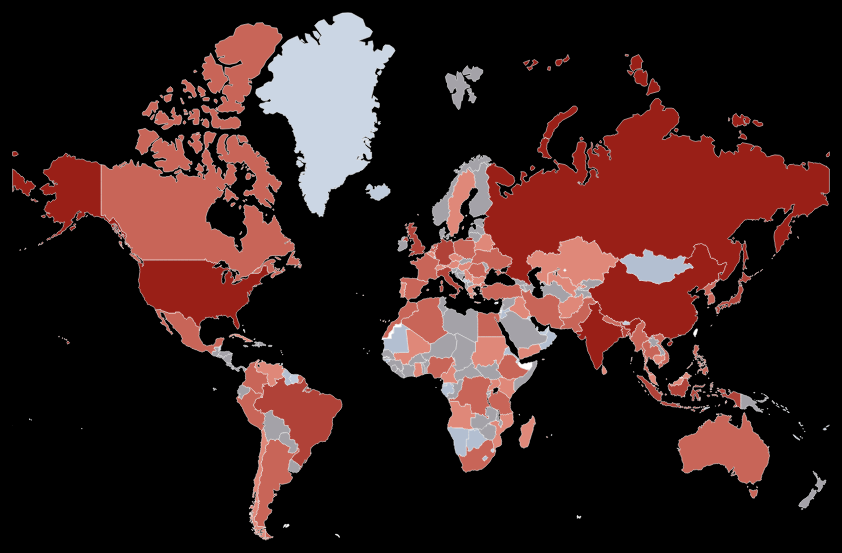
D3 v4 page, settled after 480 driven frames (8 s of simulated time); the page loaded 2 data file(s).


// ── src/js/logic_population.js
let year = 1960;
decade.textContent = year;
fetchData();

const previousDecadeBtn = document.getElementById("previous-decade-btn");
const nextDecadeBtn = document.getElementById("next-decade-btn");

previousDecadeBtn.addEventListener("click", previousDecade);
nextDecadeBtn.addEventListener("click", nextDecade);

previousDecadeBtn.disabled = true;
previousDecadeBtn.classList.add("disabled-btn");

function nextDecade() {
  if (year < 2011) {
    nextDecadeBtn.disabled = false;
    nextDecadeBtn.classList.remove("disabled-btn");
    year += 10;
  }
  if (year > 1969) {
    previousDecadeBtn.disabled = false;
    previousDecadeBtn.classList.remove("disabled-btn");
  }
  decade.textContent = year;
  if (year === 2020) {
    nextDecadeBtn.disabled = true;
    nextDecadeBtn.classList.add("disabled-btn");
  }
  fetchData();
}
function previousDecade() {
  if (year > 1969) {
    previousDecadeBtn.disabled = false;
    previousDecadeBtn.classList.remove("disabled-btn");
    year -= 10;
  }
  if (year < 2011) {
    nextDecadeBtn.disabled = false;
    nextDecadeBtn.classList.remove("disabled-btn");
  }
  decade.textContent = year;
  if (year === 1960) {
    previousDecadeBtn.disabled = true;
    previousDecadeBtn.classList.add("disabled-btn");
  }
  fetchData();
}

var width = Math.max(
    document.documentElement.clientWidth,
    window.innerWidth || 0
  ),
  height = Math.max(
    document.documentElement.clientHeight,
    window.innerHeight || 0
  );

var svg = d3.select("body").append("svg").style("cursor", "move");

svg
  .attr("viewBox", "0 0 0" + width + " " + height)
  .attr("preserveAspectRatio", "xMinYMin");

var zoom = d3.zoom().on("zoom", function () {
  var transform = d3.zoomTransform(this);
  map.attr("transform", transform);
});

svg.call(zoom);

var map = svg.append("g").attr("class", "map");

function fetchData() {
  d3.queue()
    .defer(d3.json, "src/data/geo_countries.json")
    .defer(d3.json, "src/data/countries_population.json")
    .await(function (error, world, data) {
      if (error) {
        console.error("Something went wrong: " + error);
      } else {
        drawMap(world, data);
      }
    });
}

function drawMap(world, data) {
  var projection = d3
    .geoMercator()
    .scale(130)
    .translate([width / 2, height / 2]);

  var path = d3.geoPath().projection(projection);

  var color = d3
    .scaleThreshold()
    .domain([
      10000, 100000, 500000, 1000000, 5000000, 10000000, 50000000, 100000000,
      500000000, 1500000000,
    ])
    .range([
      "#d7e1ee",
      "#cbd6e4",
      "#bfcbdb",
      "#b3bfd1",
      "#a4a2a8",
      "#df8879",
      "#c86558",
      "#b04238",
      "#991f17",
    ]);

  var features = topojson.feature(world, world.objects.countries).features;
  var populationById = {};

  data.forEach(function (d) {
    populationById[d["Country Name"]] = {
      population: +d[year],
      population1960: +d[1960],
      population1970: +d[1970],
      population1980: +d[1980],
      population1990: +d[1990],
      population2000: +d[2000],
      population2010: +d[2010],
      population2020: +d[2020],
    };
  });
  features.forEach(function (d) {
    d.details = populationById[d.properties.name]
      ? populationById[d.properties.name]
      : {};
  });

  map
    .append("g")
    .selectAll("path")
    .data(features)
    .enter()
    .append("path")
    .attr("name", function (d) {
      return d.properties.name;
    })
    .attr("id", function (d) {
      return d.id;
    })
    .attr("d", path)
    .style("fill", function (d) {
      return d.details && d.details.population
        ? color(d.details.population)
        : undefined;
    })
    .on("mouseover", function (d) {
      d3.select(this)
        .style("stroke", "white")
        .style("stroke-width", 1.2)
        .style("cursor", "pointer");

      d3.select(".country").text(d.properties.name);

      d3.select(".population").text(
        (d.details &&
          d.details.population &&
          "Population: " + Number(d.details.population).toLocaleString()) ||
          "No Data"
      );

      const data = [
        { year: 1960, population: d.details.population1960 },
        { year: 1970, population: d.details.population1970 },
        { year: 1980, population: d.details.population1980 },
        { year: 1990, population: d.details.population1990 },
        { year: 2000, population: d.details.population2000 },
        { year: 2010, population: d.details.population2010 },
        { year: 2020, population: d.details.population2020 },
      ];

      var svgWidth = 480;
      var svgHeight = 330;
      var margin = { top: 20, right: 20, bottom: 30, left: 100 };
      var graphWidth = svgWidth - margin.left - margin.right;
      var graphHeight = svgHeight - margin.top - margin.bottom;

      d3.select(".graph").selectAll("svg").remove();

      var svg = d3
        .select(".graph")
        .append("svg")
        .attr("width", svgWidth)
        .attr("height", svgHeight);

      var graph = svg
        .append("g")
        .attr("transform", "translate(" + margin.left + "," + margin.top + ")");

      var xScale = d3.scaleTime().range([0, graphWidth]);
      var yScale = d3.scaleLinear().range([graphHeight, 0]);

      xScale.domain([new Date(1960, 0, 1), new Date(2020, 0, 1)]);
      yScale.domain([
        0,
        d3.max(data, function (d) {
          return d.population;
        }),
      ]);

      var line = d3
        .line()
        .x(function (d) {
          return xScale(new Date(d.year, 0, 1));
        })
        .y(function (d) {
          return yScale(d.population);
        });

      graph.append("path").datum(data).attr("class", "line").attr("d", line);

      graph
        .append("g")
        .attr("class", "x-axis")
        .attr("transform", "translate(0," + graphHeight + ")")
        .call(d3.axisBottom(xScale).ticks(d3.timeYear.every(20)));

      graph.append("g").attr("class", "y-axis").call(d3.axisLeft(yScale));

      svg
        .selectAll(".x-axis text")
        .attr("fill", "white")
        .style("font-size", "14px")
        .style("font-weight", "700");
      svg
        .selectAll(".y-axis text")
        .attr("fill", "white")
        .style("font-size", "14px")
        .style("font-weight", "700");

      d3.select(".details").style("visibility", "visible");
      d3.select(".graph").style("visibility", "visible");
    })
    .on("mouseout", function (d) {
      d3.select(this).style("stroke", null).style("stroke-width", 0.5);

      d3.select(".details").style("visibility", "hidden");
      d3.select(".graph").style("visibility", "hidden");
    });
}


### data: src/data/countries_population.json
[
 {
  "Country Name": "Aruba",
  "Country Code": "ABW",
  "Indicator Name": "Population, total",
  "Indicator Code": "SP.POP.TOTL",
  "1960": 54608,
  "1961": 55811,
  "1962": 56682,
  "1963": 57475,
  "1964": 58178,
  "1965": 58782,
  "1966": 59291,
  "1967": 59522,
  "1968": 59471,
  "1969": 59330,
  "1970": 59106,
  "1971": 58816,
  "1972": 58855,
  "1973": 59365,
  "1974": 60028,
  "1975": 60715,
  "1976": 61193,
  "1977": 61465,
  "1978": 61738,
  "1979": 62006,
  "1980": 62267,
  "1981": 62614,
  "1982": 63116,
  "1983": 63683,
  "1984": 64174,
  "1985": 64478,
  "1986": 64553,
  "1987": 64450,
  "1988": 64332,
  "1989": 64596,
  "1990": 65712,
  "1991": 67864,
  "1992": 70192,
  "1993": 72360,
  "1994": 74710,
  "1995": 77050,
  "...": "27 more keys"
 },
 {
  "Country Name": "Africa Eastern and Southern",
  "Country Code": "AFE",
  "Indicator Name": "Population, total",
  "Indicator Code": "SP.POP.TOTL",
  "1960": 130692579,
  "1961": 134169237,
  "1962": 137835590,
  "1963": 141630546,
  "1964": 145605995,
  "1965": 149742351,
  "1966": 153955516,
  "1967": 158313235,
  "1968": 162875171,
  "1969": 167596160,
  "1970": 172475766,
  "1971": 177503186,
  "1972": 182599092,
  "1973": 187901657,
  "1974": 193512956,
  "1975": 199284304,
  "1976": 205202669,
  "1977": 211120911,
  "1978": 217481420,
  "1979": 224315978,
  "1980": 230967858,
  "1981": 237937461,
  "1982": 245386717,
  "1983": 252779730,
  "1984": 260209149,
  "1985": 267938123,
  "1986": 276035920,
  "1987": 284490394,
  "1988": 292795186,
  "1989": 301124880,
  "1990": 309890664,
  "1991": 318544083,
  "1992": 326933522,
  "1993": 335625136,
  "1994": 344418362,
  "1995": 353466601,
  "...": "27 more keys"
 },
 {
  "Country Name": "Afghanistan",
  "Country Code": "AFG",
  "Indicator Name": "Population, total",
  "Indicator Code": "SP.POP.TOTL",
  "1960": 8622466,
  "1961": 8790140,
  "1962": 8969047,
  "1963": 9157465,
  "1964": 9355514,
  "1965": 9565147,
  "1966": 9783147,
  "1967": 10010030,
  "1968": 10247780,
  "1969": 10494489,
  "1970": 10752971,
  "1971": 11015857,
  "1972": 11286753,
  "1973": 11575305,
  "1974": 11869879,
  "1975": 12157386,
  "1976": 12425267,
  "1977": 12687301,
  "1978": 12938862,
  "1979": 12986369,
  "1980": 12486631,
  "1981": 11155195,
  "1982": 10088289,
  "1983": 9951449,
  "1984": 10243686,
  "1985": 10512221,
  "1986": 10448442,
  "1987": 10322758,
  "1988": 10383460,
  "1989": 10673168,
  "1990": 10694796,
  "1991": 10745167,
  "1992": 12057433,
  "1993": 14003760,
  "1994": 15455555,
  "1995": 16418912,
  "...": "27 more keys"
 },
 {
  "Country Name": "Africa Western and Central",
  "Country Code": "AFW",
  "Indicator Name": "Population, total",
  "Indicator Code": "SP.POP.TOTL",
  "1960": 97256290,
  "1961": 99314028,
  "1962": 101445032,
  "1963": 103667517,
  "1964": 105959979,
  "1965": 108336203,
  "1966": 110798486,
  "1967": 113319950,
  "1968": 115921723,
  "1969": 118615741,
  "1970": 121424797,
  "1971": 124336039,
  "1972": 127364044,
  "1973": 130563107,
  "1974": 133953892,
  "1975": 137548613,
  "1976": 141258400,
  "1977": 145122851,
  "1978": 149206663,
  "1979": 153459665,
  "1980": 157825609,
  "1981": 162323313,
  "1982": 167023385,
  "1983": 171566640,
  "1984": 176054495,
  "1985": 180817312,
  "1986": 185720244,
  "1987": 190759952,
  "1988": 195969722,
  "1989": 201392200,
  "1990": 206739024,
  "1991": 212172888,
  "1992": 217966101,
  "1993": 223788766,
  "1994": 229675775,
  "1995": 235861484,
  "...": "27 more keys"
 },
 {
  "Country Name": "Angola",
  "Country Code": "AGO",
  "Indicator Name": "Population, total",
  "Indicator Code": "SP.POP.TOTL",
  "1960": 5357195,
  "1961": 5441333,
  "1962": 5521400,
  "1963": 5599827,
  "1964": 5673199,
  "1965": 5736582,
  "1966": 5787044,
  "1967": 5827503,
  "1968": 5868203,
  "1969": 5928386,
  "1970": 6029700,
  "1971": 6177049,
  "1972": 6364731,
  "1973": 6578230,
  "1974": 6802494,
  "1975": 7032713,
  "1976": 7266780,
  "1977": 7511895,
  "1978": 7771590,
  "1979": 8043218,
  "1980": 8330047,
  "1981": 8631457,
  "1982": 8947152,
  "1983": 9276707,
  "1984": 9617702,
  "1985": 9970621,
  "1986": 10332574,
  "1987": 10694057,
  "1988": 11060261,
  "1989": 11439498,
  "1990": 11828638,
  "1991": 12228691,
  "1992": 12632507,
  "1993": 13038270,
  "1994": 13462031,
  "1995": 13912253,
  "...": "27 more keys"
 },
 {
  "Country Name": "Albania",
  "Country Code": "ALB",
  "Indicator Name": "Population, total",
  "Indicator Code": "SP.POP.TOTL",
  "1960": 1608800,
  "1961": 1659800,
  "1962": 1711319,
  "1963": 1762621,
  "1964": 1814135,
  "1965": 1864791,
  "1966": 1914573,
  "1967": 1965598,
  "1968": 2022272,
  "1969": 2081695,
  "1970": 2135479,
  "1971": 2187853,
  "1972": 2243126,
  "1973": 2296752,
  "1974": 2350124,
  "1975": 2404831,
  "1976": 2458526,
  "1977": 2513546,
  "1978": 2566266,
  "1979": 2617832,
  "1980": 2671997,
  "1981": 2726056,
  "1982": 2784278,
  "1983": 2843960,
  "1984": 2904429,
  "1985": 2964762,
  "1986": 3022635,
  "1987": 3083605,
  "1988": 3142336,
  "1989": 3227943,
  "1990": 3286542,
  "1991": 3266790,
  "1992": 3247039,
  "1993": 3227287,
  "1994": 3207536,
  "1995": 3187784,
  "...": "27 more keys"
 },
 {
  "Country Name": "Andorra",
  "Country Code": "AND",
  "Indicator Name": "Population, total",
  "Indicator Code": "SP.POP.TOTL",
  "1960": 9443,
  "1961": 10216,
  "1962": 11014,
  "1963": 11839,
  "1964": 12690,
  "1965": 13563,
  "1966": 14546,
  "1967": 15745,
  "1968": 17079,
  "1969": 18449,
  "1970": 19860,
  "1971": 21322,
  "1972": 22832,
  "1973": 24393,
  "1974": 26003,
  "1975": 27640,
  "1976": 29294,
  "1977": 30949,
  "1978": 32574,
  "1979": 34142,
  "1980": 35611,
  "1981": 36987,
  "1982": 38598,
  "1983": 40432,
  "1984": 42181,
  "1985": 43809,
  "1986": 45605,
  "1987": 47635,
  "1988": 49654,
  "1989": 51639,
  "1990": 53569,
  "1991": 55434,
  "1992": 57283,
  "1993": 59156,
  "1994": 61037,
  "1995": 62928,
  "...": "27 more keys"
 },
 {
  "Country Name": "Arab World",
  "Country Code": "ARB",
  "Indicator Name": "Population, total",
  "Indicator Code": "SP.POP.TOTL",
… [head cut at 6 KiB]
### data: src/data/geo_countries.json
{
 "type": "Topology",
 "objects": {
  "countries": {
   "type": "GeometryCollection",
   "geometries": [
    "{... 4 keys}",
    "{... 4 keys}",
    "{... 4 keys}",
    "{... 4 keys}",
    "{... 4 keys}",
    "{... 4 keys}",
    "{... 4 keys}",
    "{... 4 keys}",
    "... 184 more items"
   ]
  },
  "states": {
   "type": "GeometryCollection",
   "geometries": [
    "{... 3 keys}",
    "{... 3 keys}",
    "{... 3 keys}",
    "{... 3 keys}",
    "{... 3 keys}",
    "{... 3 keys}",
    "{... 3 keys}",
    "{... 3 keys}",
    "... 56 more items"
   ]
  }
 },
 "arcs": [
  [
   [
    7082,
    6666
   ],
   [
    -5,
    5
   ],
   [
    -10,
    -13
   ],
   [
    5,
    -7
   ]
  ],
  [
   [
    7072,
    6651
   ],
   [
    -13,
    -14
   ],
   [
    -12,
    5
   ],
   [
    -30,
    -6
   ],
   [
    -10,
    -6
   ],
   [
    -13,
    -24
   ],
   [
    -3,
    4
   ],
   [
    -13,
    -29
   ],
   "... 45 more items"
  ],
  [
   [
    6691,
    6136
   ],
   [
    27,
    70
   ],
   [
    1,
    14
   ],
   [
    -5,
    25
   ],
   [
    -23,
    9
   ],
   [
    -1,
    38
   ],
   [
    1,
    16
   ],
   [
    -7,
    53
   ],
   "... 9 more items"
  ],
  [
   [
    6703,
    6550
   ],
   [
    8,
    -12
   ],
   [
    13,
    -2
   ],
   [
    8,
    -20
   ],
   [
    4,
    10
   ],
   [
    5,
    -5
   ],
   [
    13,
    16
   ],
   [
    -1,
    13
   ],
   "... 12 more items"
  ],
  [
   [
    6849,
    6675
   ],
   [
    14,
    2
   ],
   [
    6,
    -14
   ],
   [
    7,
    6
   ],
   [
    8,
    -6
   ]
  ],
  [
   [
    6884,
    6663
   ],
   [
    7,
    -19
   ],
   [
    7,
    6
   ],
   [
    1,
    7
   ],
   [
    14,
    15
   ],
   [
    5,
    -1
   ],
   [
    7,
    -14
   ],
   [
    5,
    9
   ],
   "... 25 more items"
  ],
  [
   [
    5667,
    3209
   ],
   [
    3,
    -38
   ],
   [
    -3,
    -16
   ],
   [
    0,
    -41
   ],
   [
    2,
    -14
   ],
   [
    -5,
    -29
   ],
   [
    4,
    -15
   ],
   [
    -56,
    0
   ],
   "... 8 more items"
  ],
  [
   [
    5651,
    2722
   ],
   [
    -56,
    -26
   ],
   [
    -4,
    6
   ],
   [
    -12,
    -8
   ],
   [
    -13,
    13
   ],
   [
    -8,
    -3
   ],
   [
    -10,
    4
   ],
   [
    -18,
    1
   ],
   "... 13 more items"
  ],
  "... 1,434 more items"
 ],
 "transform": {
  "scale": [
   0.03599,
   0.01392
  ],
  "translate": [
   -180,
   -55.52
  ]
 }
}